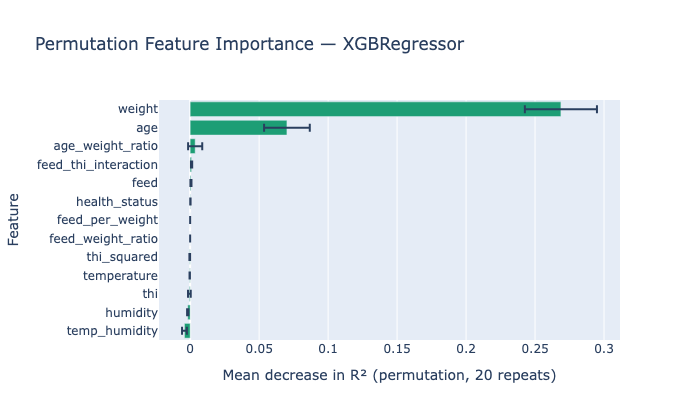

Data behind this chart, as committed beside it:
, MDI_importance, Perm_mean, Perm_std
weight, 0.3452, 0.2687, 0.02613
age, 0.1795, 0.07015, 0.01656
age_weight_ratio, 0.1242, 0.003642, 0.005122
feed_thi_interaction, 0.05802, 0.001021, 0.0004481
feed, 0.05336, 0.0005678, 0.0003908
health_status, 0.03102, 0.0001884, 0.0001234
feed_weight_ratio, 0.0, 0.0, 0.0
feed_per_weight, 0.0, 0.0, 0.0
thi_squared, 0.03961, -0.0002878, 0.0002494
temperature, 0.03573, -0.0003073, 0.0001343
thi, 0.04878, -0.0005629, 0.0009912
humidity, 0.047, -0.001732, 0.000479
temp_humidity, 0.03764, -0.004132, 0.001741
